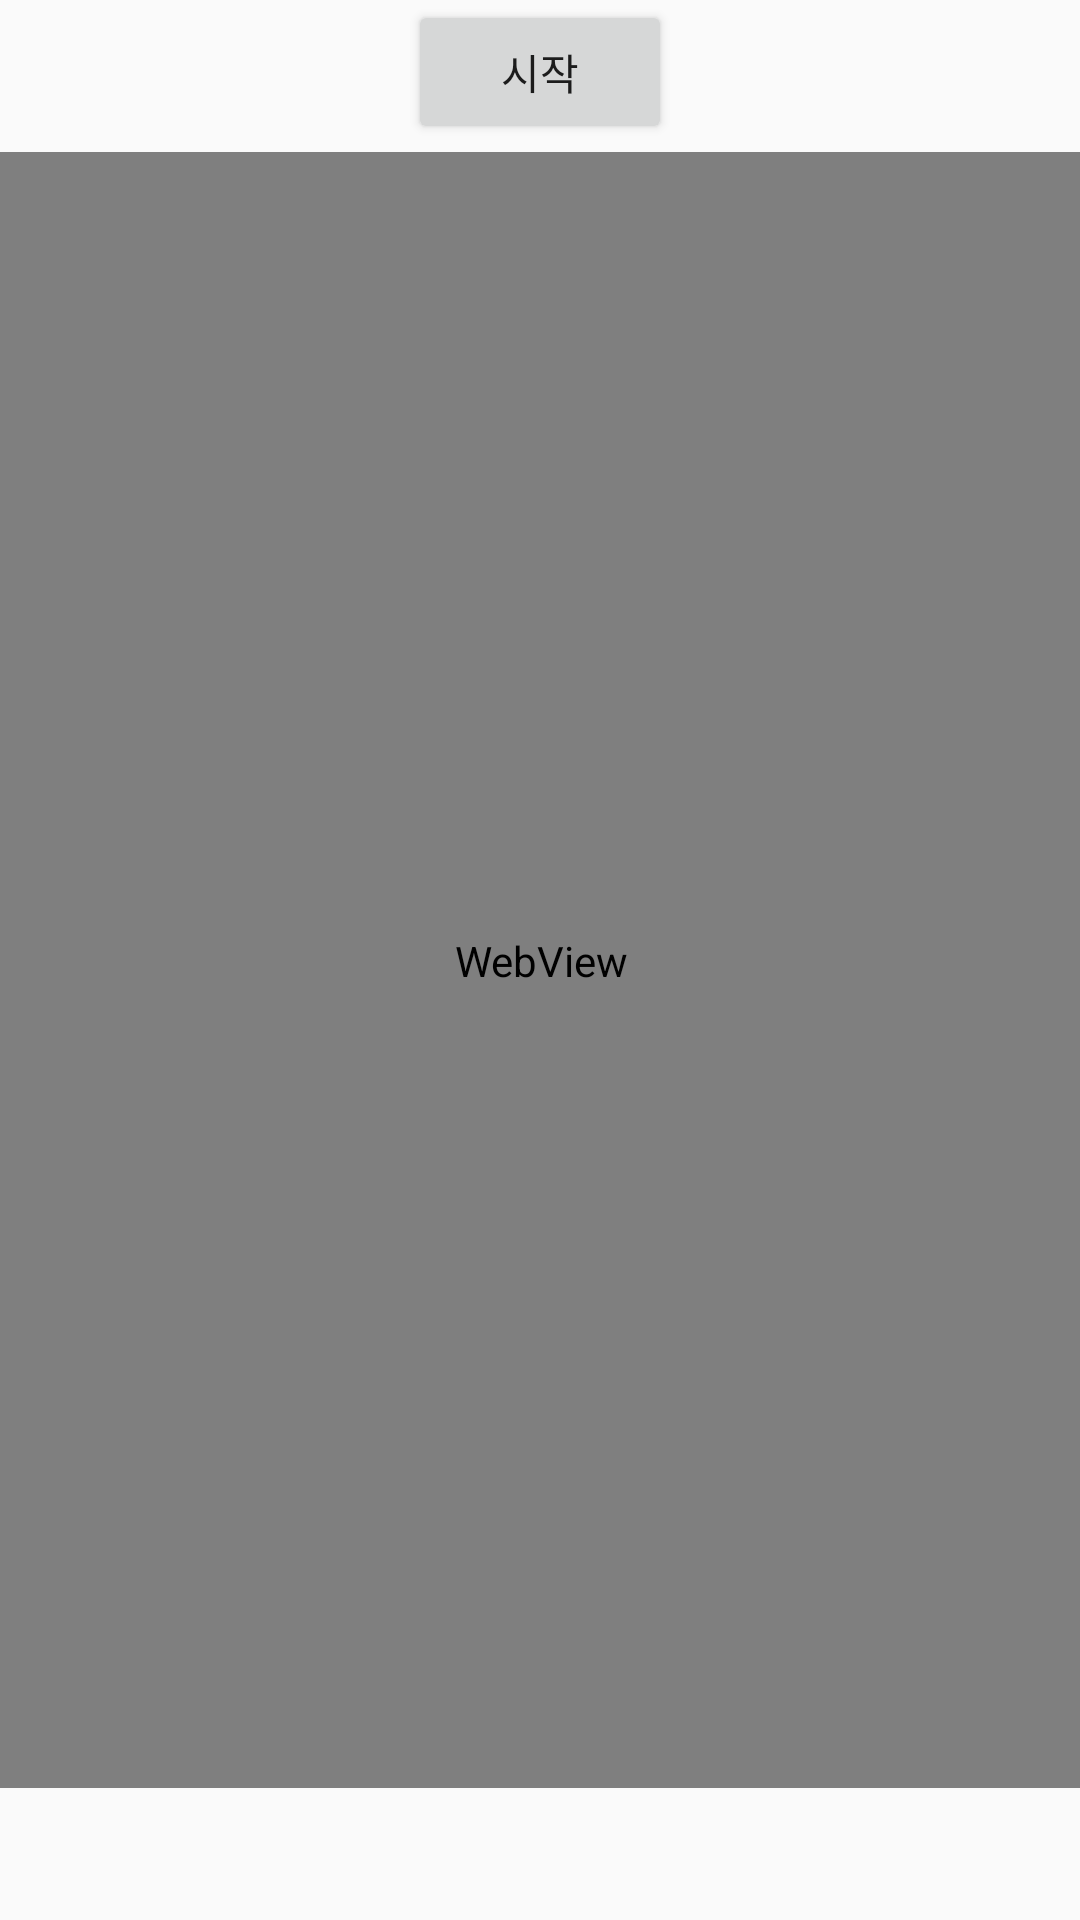

Android layout source for this screen:
<!-- AndroidManifest.xml: application theme AppTheme -->
<!-- res/layout/activity_crawling.xml -->
<?xml version="1.0" encoding="utf-8"?>
<androidx.constraintlayout.widget.ConstraintLayout xmlns:android="http://schemas.android.com/apk/res/android"
    android:layout_width="match_parent"
    android:layout_height="match_parent"
    xmlns:app="http://schemas.android.com/apk/res-auto">

    <TextView
        android:id="@+id/textView"
        android:layout_width="match_parent"
        android:layout_height="113dp"
        android:inputType="textMultiLine"
        android:text="TextView"
        app:layout_constraintBottom_toBottomOf="parent"
        app:layout_constraintEnd_toEndOf="parent"
        app:layout_constraintHorizontal_bias="0.488"
        app:layout_constraintStart_toStartOf="parent"
        app:layout_constraintTop_toTopOf="parent"
        app:layout_constraintVertical_bias="0.131" />

    <Button
        android:id="@+id/button"
        android:layout_width="wrap_content"
        android:layout_height="wrap_content"
        android:text="시작"
        app:layout_constraintEnd_toEndOf="parent"
        app:layout_constraintHorizontal_bias="0.5"
        app:layout_constraintStart_toStartOf="parent"
        app:layout_constraintTop_toTopOf="parent" />

    <WebView
        android:id="@+id/crawling_webview"
        android:layout_width="match_parent"
        android:layout_height="373dp"
        android:layout_marginBottom="44dp"
        app:layout_constraintBottom_toBottomOf="parent"
        app:layout_constraintEnd_toEndOf="parent"
        app:layout_constraintHorizontal_bias="0.0"
        app:layout_constraintStart_toStartOf="parent" />

    <WebView
        android:id="@+id/crawling_webview_finish"
        android:layout_width="361dp"
        android:layout_height="539dp"
        app:layout_constraintBottom_toBottomOf="parent"
        app:layout_constraintEnd_toEndOf="parent"
        app:layout_constraintStart_toStartOf="parent"
        app:layout_constraintTop_toTopOf="parent" />
</androidx.constraintlayout.widget.ConstraintLayout>
<!-- resources referenced by this layout -->
<resources>
  <style name="AppTheme" parent="Theme.AppCompat.Light.DarkActionBar">
          
          <item name="colorPrimary">@color/colorPrimary</item>
          <item name="colorPrimaryDark">@color/colorPrimaryDark</item>
          <item name="colorAccent">@color/colorAccent</item>
  
          
          <item name="windowActionBar">false</item>
          <item name="windowNoTitle">true</item>
      </style>
  <!-- not gathered from this repository: default colours our renderer supplied (Android Studio template values) -->
  <color name="colorPrimary">#FF6200EE</color>
  <color name="colorPrimaryDark">#FF3700B3</color>
  <color name="colorAccent">#FF03DAC5</color>
</resources>
